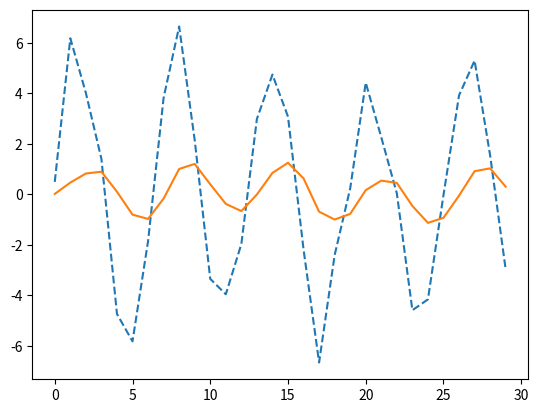

Generate this figure with matplotlib:
from re import A
import numpy as np
import matplotlib.pyplot as plt
t = range(30)
v = 5 * np.sin(t) + np.random.randn(30)

v_kalman = np.zeros(v.shape)
gain = np.zeros(v.shape)
x = 0  # state, x(k) = a * x(k-1) + b * u(k)
a = 1  # state transfer matrix
b = 0  # control matrix
h = 1  # observer matrix
p = 0  # estimate cov
q = 0.002  # process cov
r = 0.05  # observer cov
g = 0  #  kalman gain
print("size: ", v.size)
for i in range(len(v)):
    x = a * x 
    p = a * p * a + q

    g = p * h / (h * p * h + r)
    x = x + g * (v[i] - h * x)
    p = (1 - g * h) * p
    
    v_kalman[i] = x
    gain[i] = g
print(v_kalman)
plt.plot(v,"--")
plt.plot(v_kalman)
plt.show()

